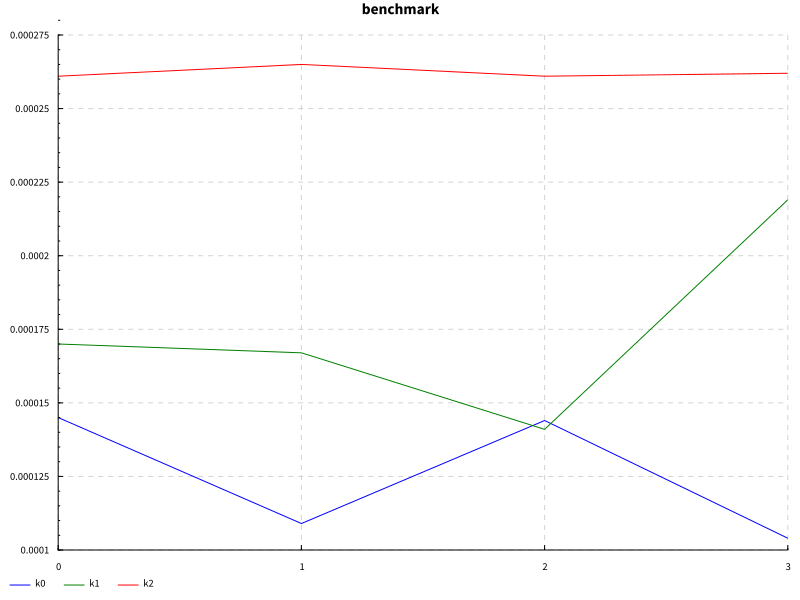

Values plotted in this chart, from the file beside it:
size, unroll, mean, std
0, 0, 1.45e-4, 0.0
0, 1, 1.7e-4, 0.0
0, 2, 2.61e-4, 0.0
1, 0, 1.09e-4, 0.0
1, 1, 1.67e-4, 0.0
1, 2, 2.65e-4, 0.0
2, 0, 1.44e-4, 0.0
2, 1, 1.41e-4, 0.0
2, 2, 2.61e-4, 0.0
3, 0, 1.04e-4, 0.0
3, 1, 2.19e-4, 0.0
3, 2, 2.62e-4, 0.0
